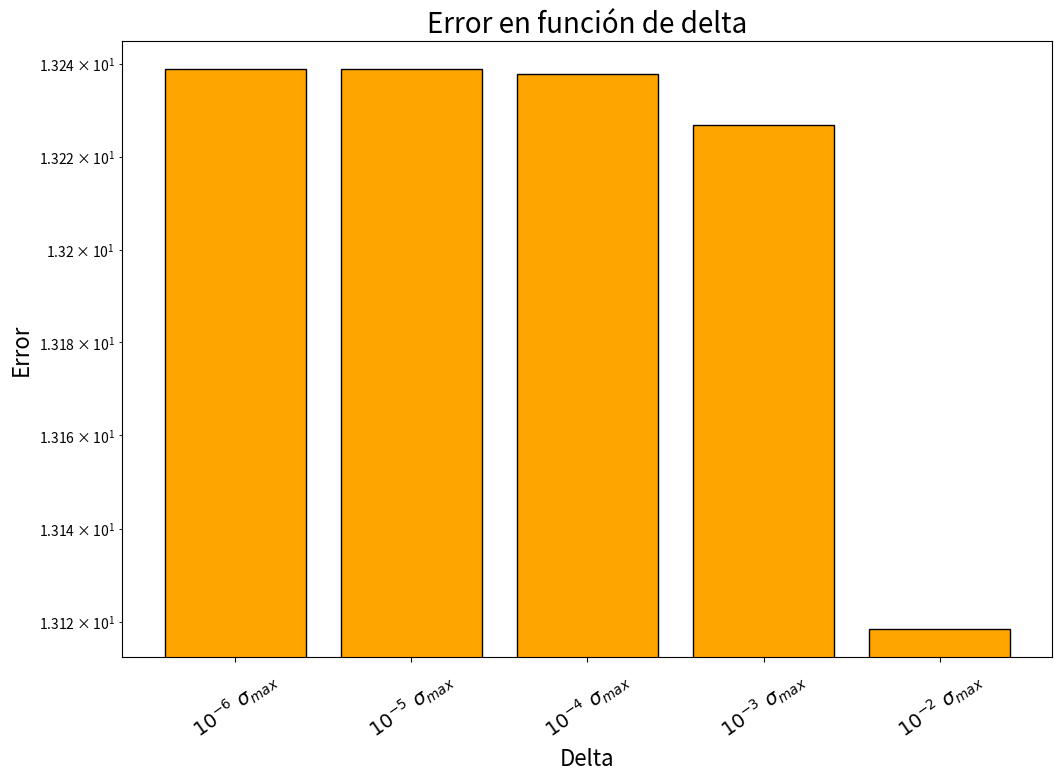

This chart was generated by the following Python code:
import numpy as np
import matplotlib.pyplot as plt

# Definiciones iniciales
n = 5
d = 100
A = np.random.rand(n, d)
b = np.random.rand(n)
x_init = np.random.rand(d)

H_F = 2 * A.T @ A

sigma_max = np.linalg.svd(A, compute_uv=False)[0]
delta2 = 1e-2 * sigma_max
lambda_max = np.linalg.eigvals(H_F).real.max()
s = 1 / lambda_max
iterations = 1000


# Función de costo F(x)
def F(x):
    return np.dot((A @ x - b).T, A @ x - b)

U, S, Vt = np.linalg.svd(A, full_matrices=False)
x_svd = Vt.T @ np.linalg.inv(np.diag(S)) @ U.T @ b
costo_svd = F(x_svd)
norm_svd = np.linalg.norm(x_svd)

# Función de costo F2(x)
def F2(x, delta):
    return F(x) + delta * np.dot(x, x)

# Gradiente de F(x)
def grad_F(x):
    return 2 * A.T @ (A @ x - b)

# Gradiente de F2(x)
def grad_F2(x, delta):
    return grad_F(x) + 2 * delta * x

# Algoritmo de gradiente descendente para F(x)
def gradient_descent_F(A, b, s, x_init, iterations):
    x = x_init
    history_F = []
    history_norm_x = []
    history_residual = []

    for _ in range(iterations):
        x = x - s * grad_F(x)
        history_F.append(F(x))
        history_norm_x.append(np.linalg.norm(x) ** 2)
        history_residual.append(np.linalg.norm(A @ x - b) ** 2)
    
    return x, history_F, history_norm_x, history_residual

# Algoritmo de gradiente descendente para F2(x)
def gradient_descent_F2(A, b, s, x_init, iterations, delta):
    x = x_init
    history_F2 = []
    history_norm_x = []
    history_residual = []

    for _ in range(iterations):
        x = x - s * grad_F2(x, delta)
        history_F2.append(F2(x, delta))
        history_norm_x.append(np.linalg.norm(x) ** 2)
        history_residual.append(np.linalg.norm(A @ x - b) ** 2)
    
    return x, history_F2, history_norm_x, history_residual

def grafico_costo_convergencia():
    x = x_init.copy()
    history_F = []

    x_reg = x_init.copy()
    history_F_reg = []

    for _ in range(iterations):
        grad = grad_F(x)
        if np.any(np.isnan(grad)) or np.any(np.isinf(grad)):
            break
        x = x - s * grad
        history_F.append(F(x))

        grad_reg = grad_F2(x_reg, delta2)
        if np.any(np.isnan(grad)) or np.any(np.isinf(grad)):
            break
        x_reg = x_reg - s * grad_reg
        history_F_reg.append(F(x_reg))

    plt.figure(figsize=(10, 6))
    plt.plot(range(iterations), history_F, label='Decenso por gradiente')
    plt.plot(range(iterations),history_F_reg, label='Decenso por gradiente regularizado')
    # plt.axhline(y=costo_svd, color='r', linestyle='--', label='solucion SVD')
    plt.yscale('log')
    plt.xscale('log')
    plt.xlabel('Iteraciones', fontsize=18)
    plt.ylabel('F(x)', fontsize=18)
    plt.title('F(x) vs Iteraciones', fontsize=20)
    plt.legend(fontsize=18)
    plt.grid()
    plt.show()

def grafico_norma_convergencia():
    x = x_init.copy()
    history_norm_F = []

    x_reg = x_init.copy()
    history_norm_F_reg = []

    for _ in range(iterations):
        grad = grad_F(x)
        if np.any(np.isnan(grad)) or np.any(np.isinf(grad)):
            break
        x = x - s * grad
        history_norm_F.append(np.linalg.norm(x))

        grad_reg = grad_F2(x_reg, delta2)
        if np.any(np.isnan(grad)) or np.any(np.isinf(grad)):
            break
        x_reg = x_reg - s * grad_reg
        history_norm_F_reg.append(np.linalg.norm(x_reg))

    plt.figure(figsize=(10, 6))
    plt.plot(range(iterations), history_norm_F, label='Decenso por gradiente')
    plt.plot(range(iterations), history_norm_F_reg, label='Decenso por gradiente regularizado')
    plt.axhline(y=norm_svd, color='r', linestyle='--', label='solucion SVD')
    plt.xlabel('Iteraciones', fontsize=18)
    plt.ylabel('Norma de x', fontsize=18)
    plt.title('$||x||$ vs Iteraciones', fontsize=20)
    plt.legend(fontsize=18)
    plt.grid()
    plt.show()

def grafico_norma_x():
    x = x_init.copy()
    history_x = [np.linalg.norm(x)]

    x_reg = x_init.copy()
    history_x_reg = [np.linalg.norm(x_reg)]

    for _ in range(iterations):
        grad = grad_F(x)
        if np.any(np.isnan(grad)) or np.any(np.isinf(grad)):
            break
        x = x - s * grad
        history_x.append(np.linalg.norm(x))

        grad_reg = grad_F2(x_reg, delta2)
        if np.any(np.isnan(grad_reg)) or np.any(np.isinf(grad_reg)):
            break
        x_reg = x_reg - s * grad_reg
        history_x_reg.append(np.linalg.norm(x_reg))

    plt.figure(figsize=(10, 6))
    plt.plot(history_x, label='Decenso por gradiente')
    plt.plot(history_x_reg, label='Decenso por gradiente regularizado')
    plt.yscale('log')
    plt.xscale('log')
    plt.xlabel('Iteraciones', fontsize=18)
    plt.ylabel('Norma de x', fontsize=18)
    plt.title('Evolución de la norma de x a lo largo de las iteraciones', fontsize=20)
    plt.legend(fontsize=18)
    plt.grid()
    plt.show()

def relative_error(x_iter):
    return np.linalg.norm(x_iter - x_svd) / np.linalg.norm(x_svd)

def grafico_error_relativo():
    x = x_init.copy()
    history_F = []

    x_reg = x_init.copy()
    history_F_reg = []

    for _ in range(iterations+1000):
        grad = grad_F(x)
        if np.any(np.isnan(grad)) or np.any(np.isinf(grad)):
            break
        x = x - s * grad
        history_F.append(F(x))

        grad_reg = grad_F2(x_reg, delta2)
        if np.any(np.isnan(grad)) or np.any(np.isinf(grad)):
            break
        x_reg = x_reg - s * grad_reg
        history_F_reg.append(F2(x_reg, delta2))

    relative_errors = [relative_error(x) for x in history_F]
    relative_errors_reg = [relative_error(x) for x in history_F_reg]

    plt.figure(figsize=(10, 6))
    plt.plot(range(iterations+1000), relative_errors, label='Error relativo (Decenso por gradiente)')
    plt.plot(range(iterations+1000), relative_errors_reg, label='Error relativo (Decenso por gradiente regularizado)')
    plt.xlabel('Iteraciones', fontsize=18)
    plt.ylabel('Error de x relativo a x_opt', fontsize=18)
    plt.yscale('log')
    plt.xscale('log')
    plt.title('Error relativo vs Iteraciones', fontsize=20)
    plt.legend(fontsize=18)
    plt.grid()
    plt.show()

def variacion_de_step(A, b, x0, n_iter):
    A = A / np.linalg.norm(A)
    b = b / np.linalg.norm(b)
    x0 = x0 / np.linalg.norm(x0)

    steps = [1e-3, 1e-4, 1e-5, 1e-6, 1e-7, 1e-8, s]
    errores = []
    for step in steps:
        x = gradient_descent_F(A, b, step, x0, n_iter)[0]
        x_reg = gradient_descent_F2(A, b, step, x0, n_iter, delta2)[0]
        errores.append([relative_error(x), relative_error(x_reg)])
    errores = np.array(errores)

    num_steps = len(steps)
    bar_width = 0.4
    index = np.arange(num_steps)
    etiquetas = ['10^-3', '10^-4', '10^-5', '10^-6', '10^-7', '10^-8', 's']
    
    fig, ax = plt.subplots(figsize=(10, 6))

    bar1 = ax.bar(index, errores[:, 0], bar_width, label='Gradiente Descendente', edgecolor='black')
    bar2 = ax.bar(index + bar_width, errores[:, 1], bar_width, label='Gradiente Descendente Regularizado', edgecolor='black')

    ax.set_xlabel('Steps', fontsize=18)
    ax.set_ylabel('Errores', fontsize=18)
    ax.set_title('Comparación de Errores para Diferentes Métodos', fontsize=20)
    ax.set_xticks(index + bar_width)
    ax.set_xticklabels(etiquetas)
    ax.legend(fontsize=18)
    
    plt.show()

def variacion_de_delta(A, b, x0, n_iter, delta2= delta2):

    deltas = [delta2 * 10**i for i in range(-6,-1 )]
    errores = []
    for delta in deltas:
        x_reg = gradient_descent_F2(A, b, s, x0, n_iter, delta)[0]
        errores.append(relative_error(x_reg))

    x = np.arange(len(deltas))
    plt.figure(figsize=(12, 8))
    plt.title('Error en función de delta', fontsize=20)
    plt.bar(x, errores, tick_label=[f'$10^{{{i}}}\\  \\sigma_{{max}} $' for i in range(-6, -1)], edgecolor='black', color='orange', )
    plt.xticks(rotation=35)
    plt.tick_params(axis='x', labelsize=14)  # Ajusta el tamaño de la fuente a 14
    #cambiar los ticks de y
    ticks_y = np.logspace(np.log10(min(errores)), np.log10(max(errores)), num=5)  # Genera 5 ticks distribuidos logarítmicamente entre el mínimo y máximo de 'errores'
    plt.yticks(ticks_y, labels=[f"{tick:.2e}" for tick in ticks_y])  # Formatea los ticks para que se muestren en notación científica


    plt.ylabel('Error', fontsize=16)
    plt.xlabel('Delta', fontsize=16)
    plt.yscale('log')
    
    plt.show()

    #Grafico de los F2(x) con los diferentes deltas vs iteraciones
    # for delta in deltas:
    #     x_reg, history_F2, history_norm_x, history_residual = gradient_descent_F2(A, b, s, x0, n_iter, delta)
    #     plt.plot(range(n_iter), history_F2, label=f'${{{delta / delta2}}}\\sigma_{{max}}$')
    # plt.xlabel('Iteraciones', fontsize=18)
    # plt.ylabel('F2(x)', fontsize=18)
    # plt.title('F2(x) vs Iteraciones', fontsize=20)
    # plt.xscale('log')
    # plt.yscale('log')
    # plt.legend()
    # plt.grid()
    # plt.show()





def grafico_F(A, b, x0, n_iter):
    x = x0
    history_F = []
    for _ in range(n_iter):
        grad = grad_F(x)
        if np.any(np.isnan(grad)) or np.any(np.isinf(grad)):
            break
        x = x - s * grad
        history_F.append(F(x))
    plt.figure()
    plt.plot(range(n_iter), history_F)
    plt.xlabel('Iteraciones', fontsize=18)
    plt.ylabel('F(x)', fontsize=18)
    plt.title('F(x) vs Iteraciones', fontsize=20)
    plt.xscale('log')
    plt.yscale('log')
    plt.grid()
    plt.show()

def grafico_F2(A, b, x0, n_iter):
    x = x0
    history_F2 = []
    for _ in range(n_iter):
        grad = grad_F2(x, delta2)
        if np.any(np.isnan(grad)) or np.any(np.isinf(grad)):
            break
        x = x - s * grad
        history_F2.append(F2(x, delta2))
    plt.figure()
    plt.plot(range(n_iter), history_F2)
    plt.xlabel('Iteraciones', fontsize=18)
    plt.ylabel('F2(x)', fontsize=18)
    plt.title('F2(x) vs Iteraciones', fontsize=20)
    plt.xscale('log')
    plt.yscale('log')
    plt.grid()
    plt.show()

# grafico_F2(A, b, x_init, iterations)

# grafico_costo_convergencia()
# grafico_norma_convergencia()
# grafico_norma_x()
# grafico_error_relativo()
variacion_de_delta(A, b, x_init, iterations)
# variacion_de_step(A, b, x_init, iterations)

# grafico_F(A, b, x_init, iterations)